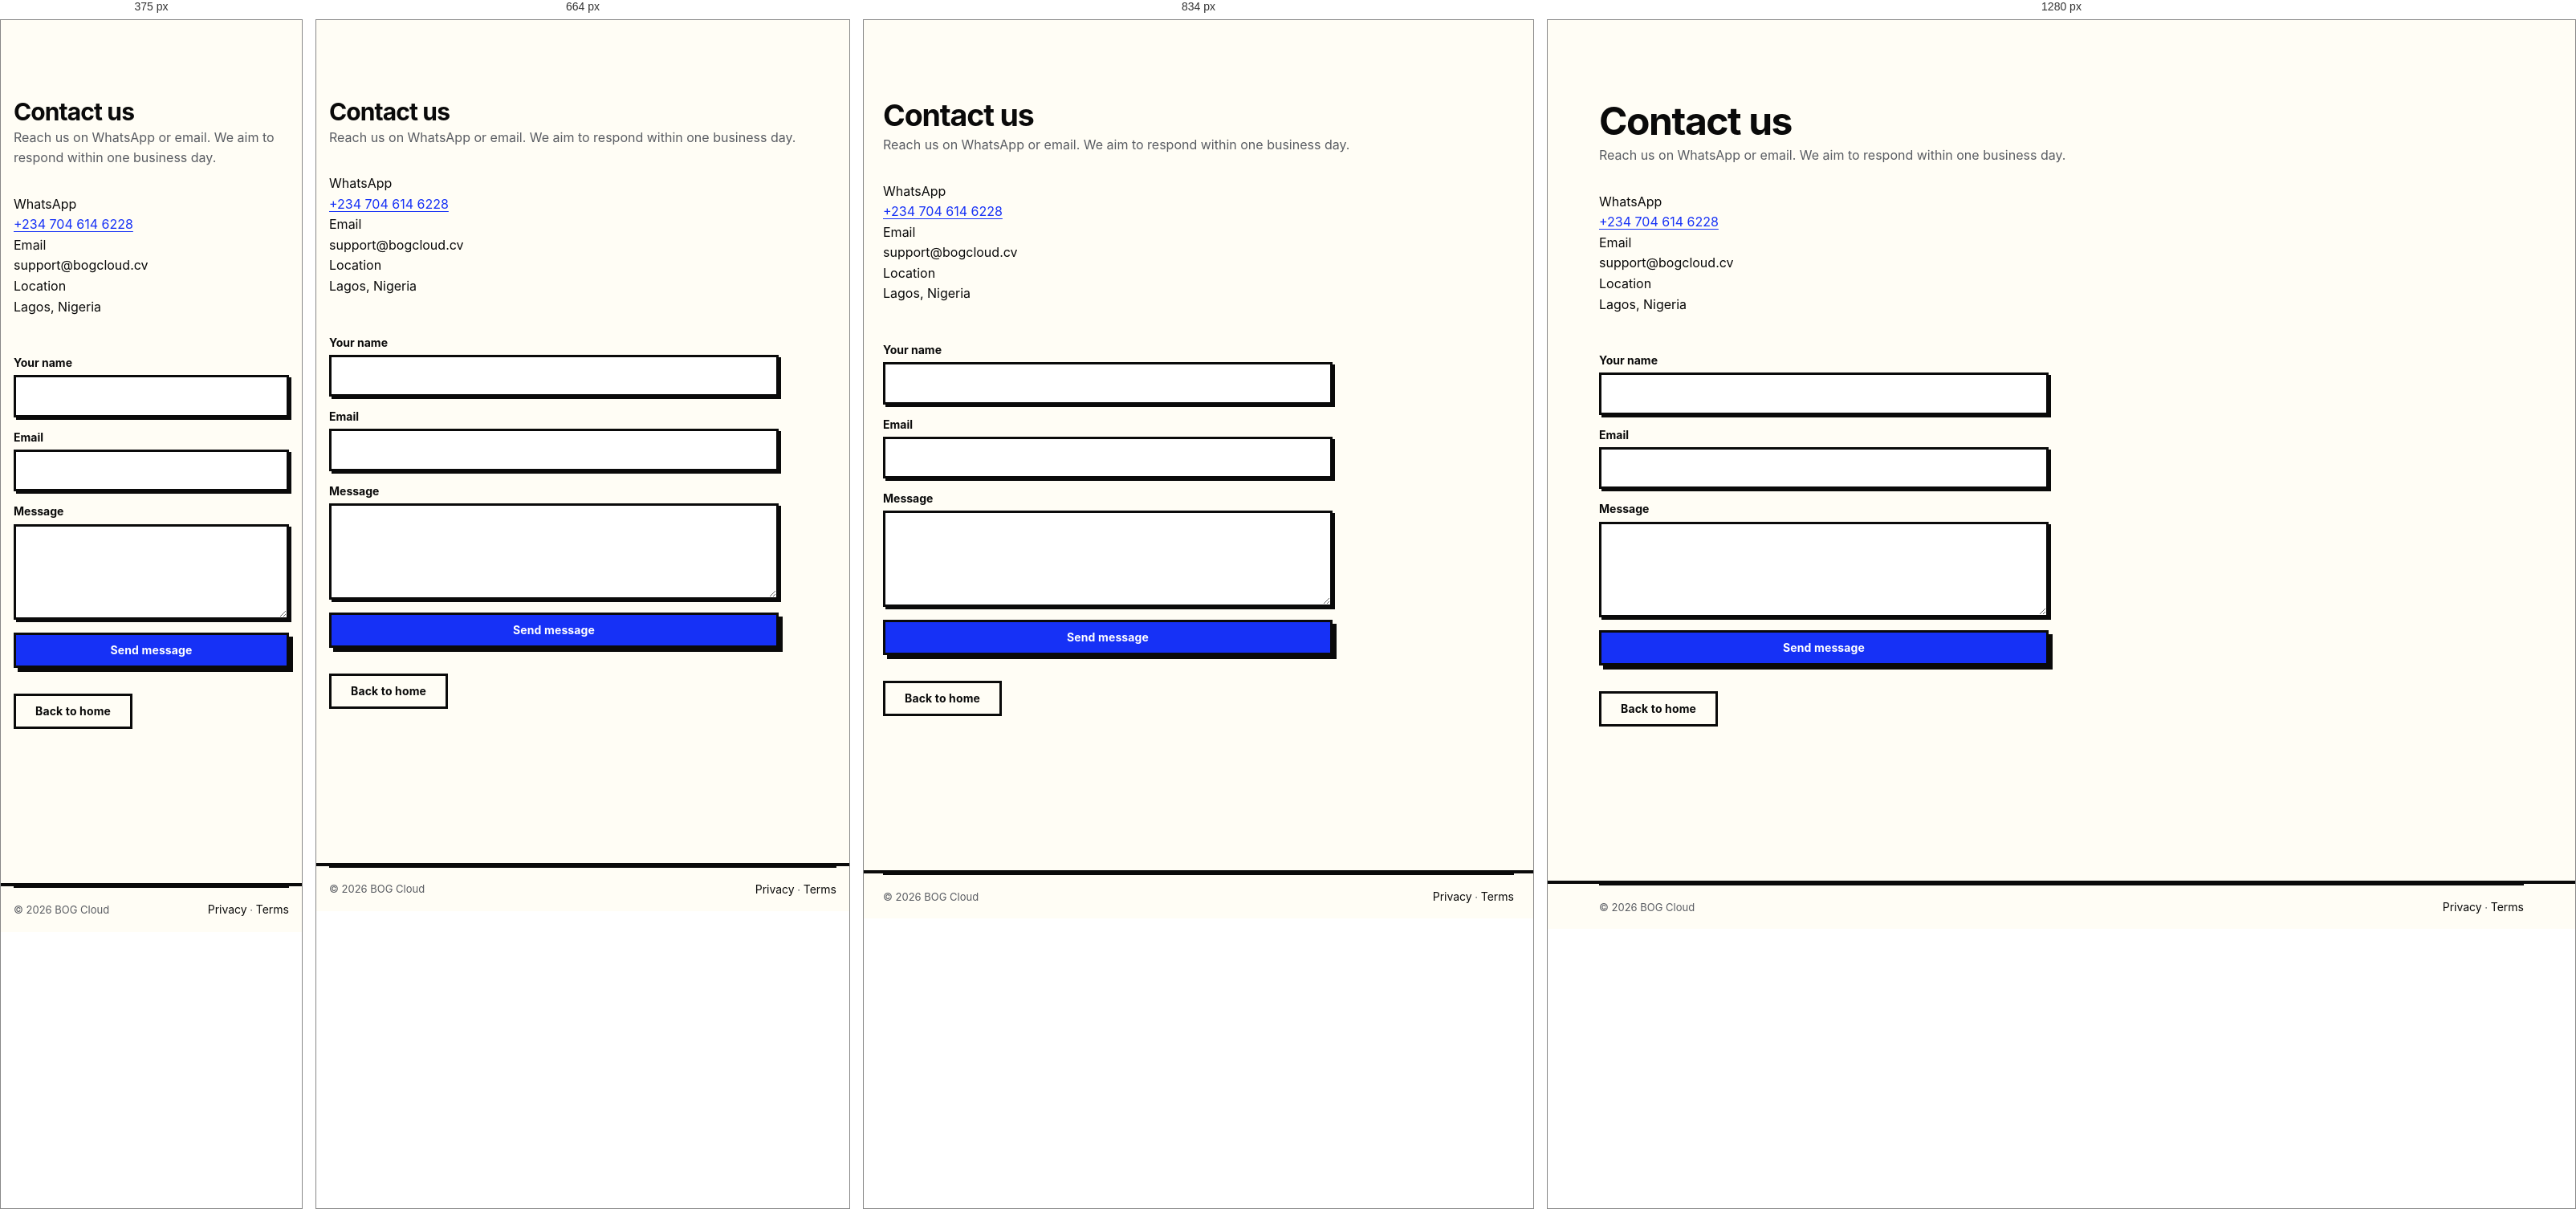
Rendered at 375 px, 664 px, 834 px and 1280 px, left to right.

<!-- file: contact.html -->
<!DOCTYPE html>
<html lang="en">
<head>
<meta charset="UTF-8">
<meta name="viewport" content="width=device-width, initial-scale=1.0">
<title>Contact — BOG Cloud</title>
<meta name="description" content="Contact BOG Cloud.">
<link rel="icon" href="/assets/images/logo.PNG">
<link href="https://fonts.googleapis.com/css2?family=Syne:wght@700;800&family=Space+Grotesk:wght@500;700&family=Inter:wght@400;500;600&display=swap" rel="stylesheet">
<link rel="stylesheet" href="/assets/css/tokens.css">
<link rel="stylesheet" href="/assets/css/base.css">
<link rel="stylesheet" href="/assets/css/components.css">
<script src="/assets/js/theme-boot.js"></script>
</head>
<body>
<a class="skip-link" href="#main">Skip to content</a>
<main id="main" class="container" style="padding-block:var(--s-9)">
<h1>Contact us</h1>
<p style="color:var(--muted);max-width:60ch">Reach us on WhatsApp or email. We aim to respond within one business day.</p>
<div class="kv" style="margin-top:var(--s-6);max-width:560px">
<div class="kv__row"><div class="kv__key">WhatsApp</div><div class="kv__val"><a href="https://wa.me/2347046146228" target="_blank" rel="noopener noreferrer">+234 704 614 6228</a></div></div>
<div class="kv__row"><div class="kv__key">Email</div><div class="kv__val">support@bogcloud.cv</div></div>
<div class="kv__row"><div class="kv__key">Location</div><div class="kv__val">Lagos, Nigeria</div></div>
</div>
<form style="margin-top:var(--s-7);max-width:560px;display:grid;gap:var(--s-4)" onsubmit="event.preventDefault(); alert('Message sent — we will reply shortly.');">
<div class="field"><label class="field-label" for="cName">Your name</label><input class="field-input" id="cName" type="text" required autocomplete="name"></div>
<div class="field"><label class="field-label" for="cEmail">Email</label><input class="field-input" id="cEmail" type="email" required autocomplete="email"></div>
<div class="field"><label class="field-label" for="cMsg">Message</label><textarea class="field-input" id="cMsg" rows="4" required></textarea></div>
<button class="btn btn--primary" type="submit">Send message</button>
</form>
<p style="margin-top:var(--s-6)"><a class="btn btn--ghost" href="/index.html">Back to home</a></p>
</main>
<footer class="site-footer"><div class="container"><div class="site-footer__base"><span>&copy; 2026 BOG Cloud</span><span><a href="/marketing/privacy.html">Privacy</a> · <a href="/marketing/terms.html">Terms</a></span></div></div></footer>
</body>
</html>


/* @media block from base.css */
@media (max-width: 768px) { .container { padding-inline: var(--s-4); } }

/* @media block from components.css */
@media (max-width: 1024px) {
  .sidebar {
    position: fixed;
    top: 0; left: 0;
    z-index: 95;
    height: 100vh;
    width: min(300px, 84vw);
    transform: translateX(-100%);
    transition: transform var(--t-lift) var(--ease);
    box-shadow: none;
  }
  .sidebar.is-open { transform: translateX(0); box-shadow: var(--sh-4); }
  .sidebar__close { display: inline-grid !important; }
}

/* @media block from components.css */
@media (max-width: 768px) { .main { padding: var(--s-4); } }

/* @media block from components.css */
@media (max-width: 900px) { .site-footer__grid { grid-template-columns: 1fr 1fr; } }

/* @media block from components.css */
@media (max-width: 560px) { .site-footer__grid { grid-template-columns: 1fr; } }